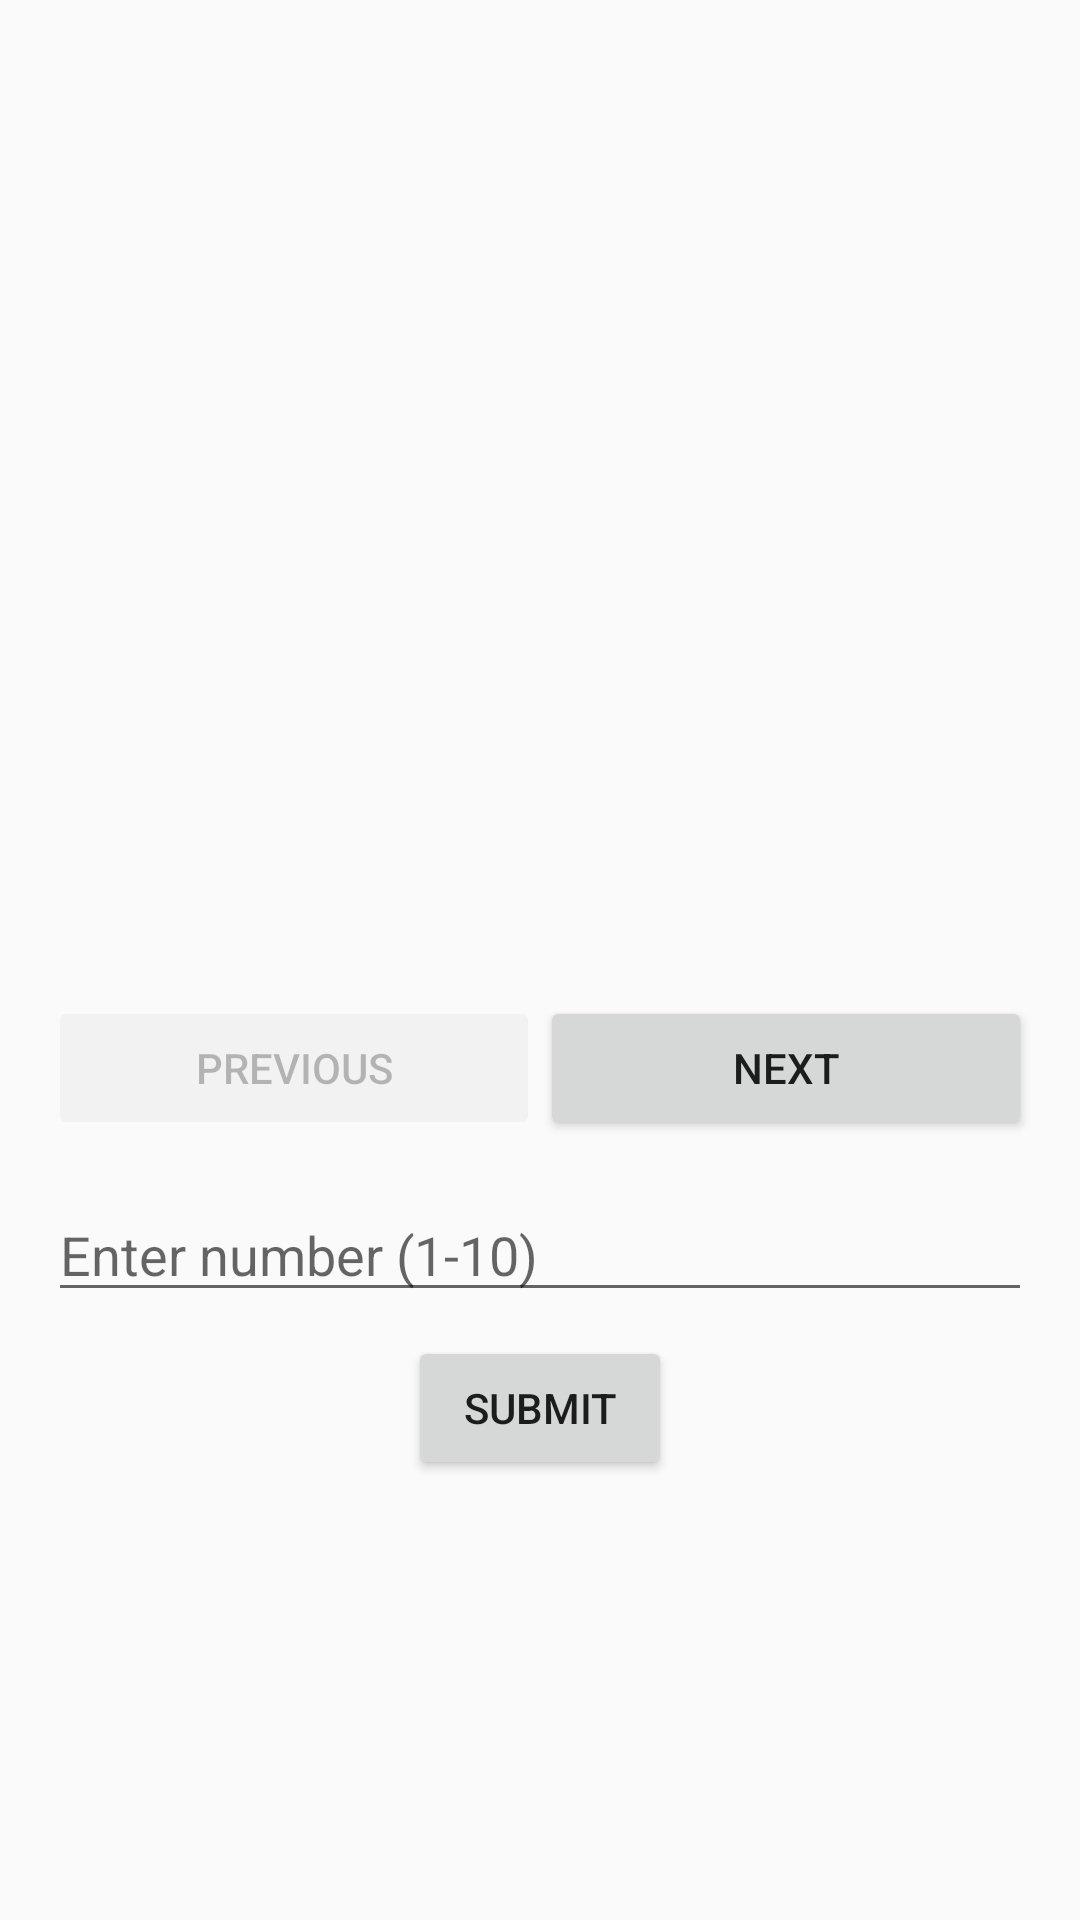

Here is an Android app screen rendered from its layout file. Give the layout XML and the strings, colors and styles it references.
<!-- AndroidManifest.xml: activity theme Theme.Dogimageapp -->
<!-- res/layout/activity_main.xml -->
<?xml version="1.0" encoding="utf-8"?>
<LinearLayout xmlns:android="http://schemas.android.com/apk/res/android"
    android:layout_width="match_parent"
    android:layout_height="match_parent"
    android:orientation="vertical"
    android:padding="16dp">

    <ImageView
        android:id="@+id/dogImageView"
        android:layout_width="match_parent"
        android:layout_height="300dp"
        android:layout_gravity="center"
        android:scaleType="centerCrop"
        android:contentDescription="@string/dog_image" />

    <LinearLayout
        android:layout_width="match_parent"
        android:layout_height="wrap_content"
        android:orientation="horizontal"
        android:layout_marginTop="16dp">

        <Button
            android:id="@+id/previousButton"
            android:layout_width="0dp"
            android:layout_height="wrap_content"
            android:layout_weight="1"
            android:text="Previous"
            android:enabled="false" />

        <Button
            android:id="@+id/nextButton"
            android:layout_width="0dp"
            android:layout_height="wrap_content"
            android:layout_weight="1"
            android:text="Next" />
    </LinearLayout>

    <EditText
        android:id="@+id/numberInput"
        android:layout_width="match_parent"
        android:layout_height="wrap_content"
        android:hint="Enter number (1-10)"
        android:inputType="number"
        android:layout_marginTop="16dp" />

    <Button
        android:id="@+id/submitButton"
        android:layout_width="wrap_content"
        android:layout_height="wrap_content"
        android:text="Submit"
        android:layout_gravity="center_horizontal"
        android:layout_marginTop="8dp" />

</LinearLayout>
<!-- resources referenced by this layout -->
<resources>
  <string name="dog_image">dogimage</string>
  <style name="Theme.Dogimageapp" parent="android:Theme.Material.Light.NoActionBar" />
</resources>
